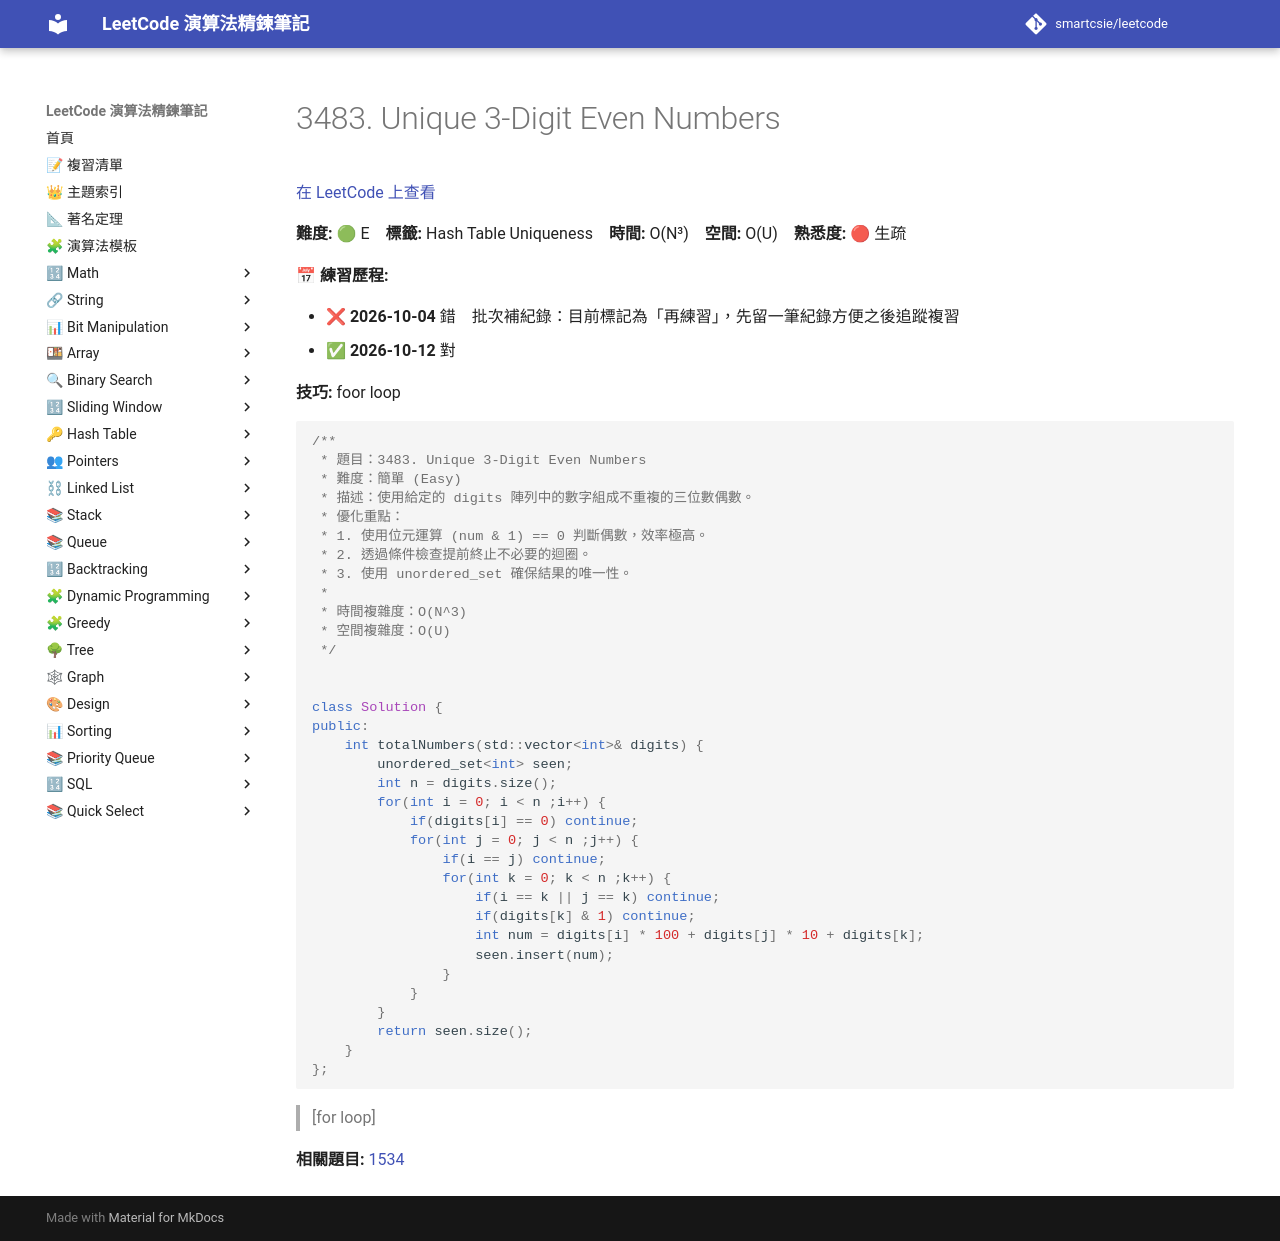

repository: smartcsie/leetcode · page: problems/3483/index.html · generator: mkdocs

# 3483. Unique 3-Digit Even Numbers

[在 LeetCode 上查看](https://leetcode.com/problems/unique-3-digit-even-numbers/)

**難度:** 🟢 E　**標籤:** Hash Table Uniqueness　**時間:** O(N³)　**空間:** O(U)　**熟悉度:** 🔴 生疏

**📅 練習歷程:**

- ❌ **2026-10-04** 錯　批次補紀錄：目前標記為「再練習」，先留一筆紀錄方便之後追蹤複習
- ✅ **2026-10-12** 對

**技巧:** foor loop

```cpp
/**
 * 題目：3483. Unique 3-Digit Even Numbers
 * 難度：簡單 (Easy)
 * 描述：使用給定的 digits 陣列中的數字組成不重複的三位數偶數。
 * 優化重點：
 * 1. 使用位元運算 (num & 1) == 0 判斷偶數，效率極高。
 * 2. 透過條件檢查提前終止不必要的迴圈。
 * 3. 使用 unordered_set 確保結果的唯一性。
 *
 * 時間複雜度：O(N^3)
 * 空間複雜度：O(U)
 */


class Solution {
public:
    int totalNumbers(std::vector<int>& digits) {
        unordered_set<int> seen;
        int n = digits.size();
        for(int i = 0; i < n ;i++) {
            if(digits[i] == 0) continue;
            for(int j = 0; j < n ;j++) {
                if(i == j) continue;
                for(int k = 0; k < n ;k++) {
                    if(i == k || j == k) continue;
                    if(digits[k] & 1) continue;
                    int num = digits[i] * 100 + digits[j] * 10 + digits[k];
                    seen.insert(num);
                }
            }
        }
        return seen.size();
    }
};
```

> [for loop]

**相關題目:** [1534](../problems/1534.md)
